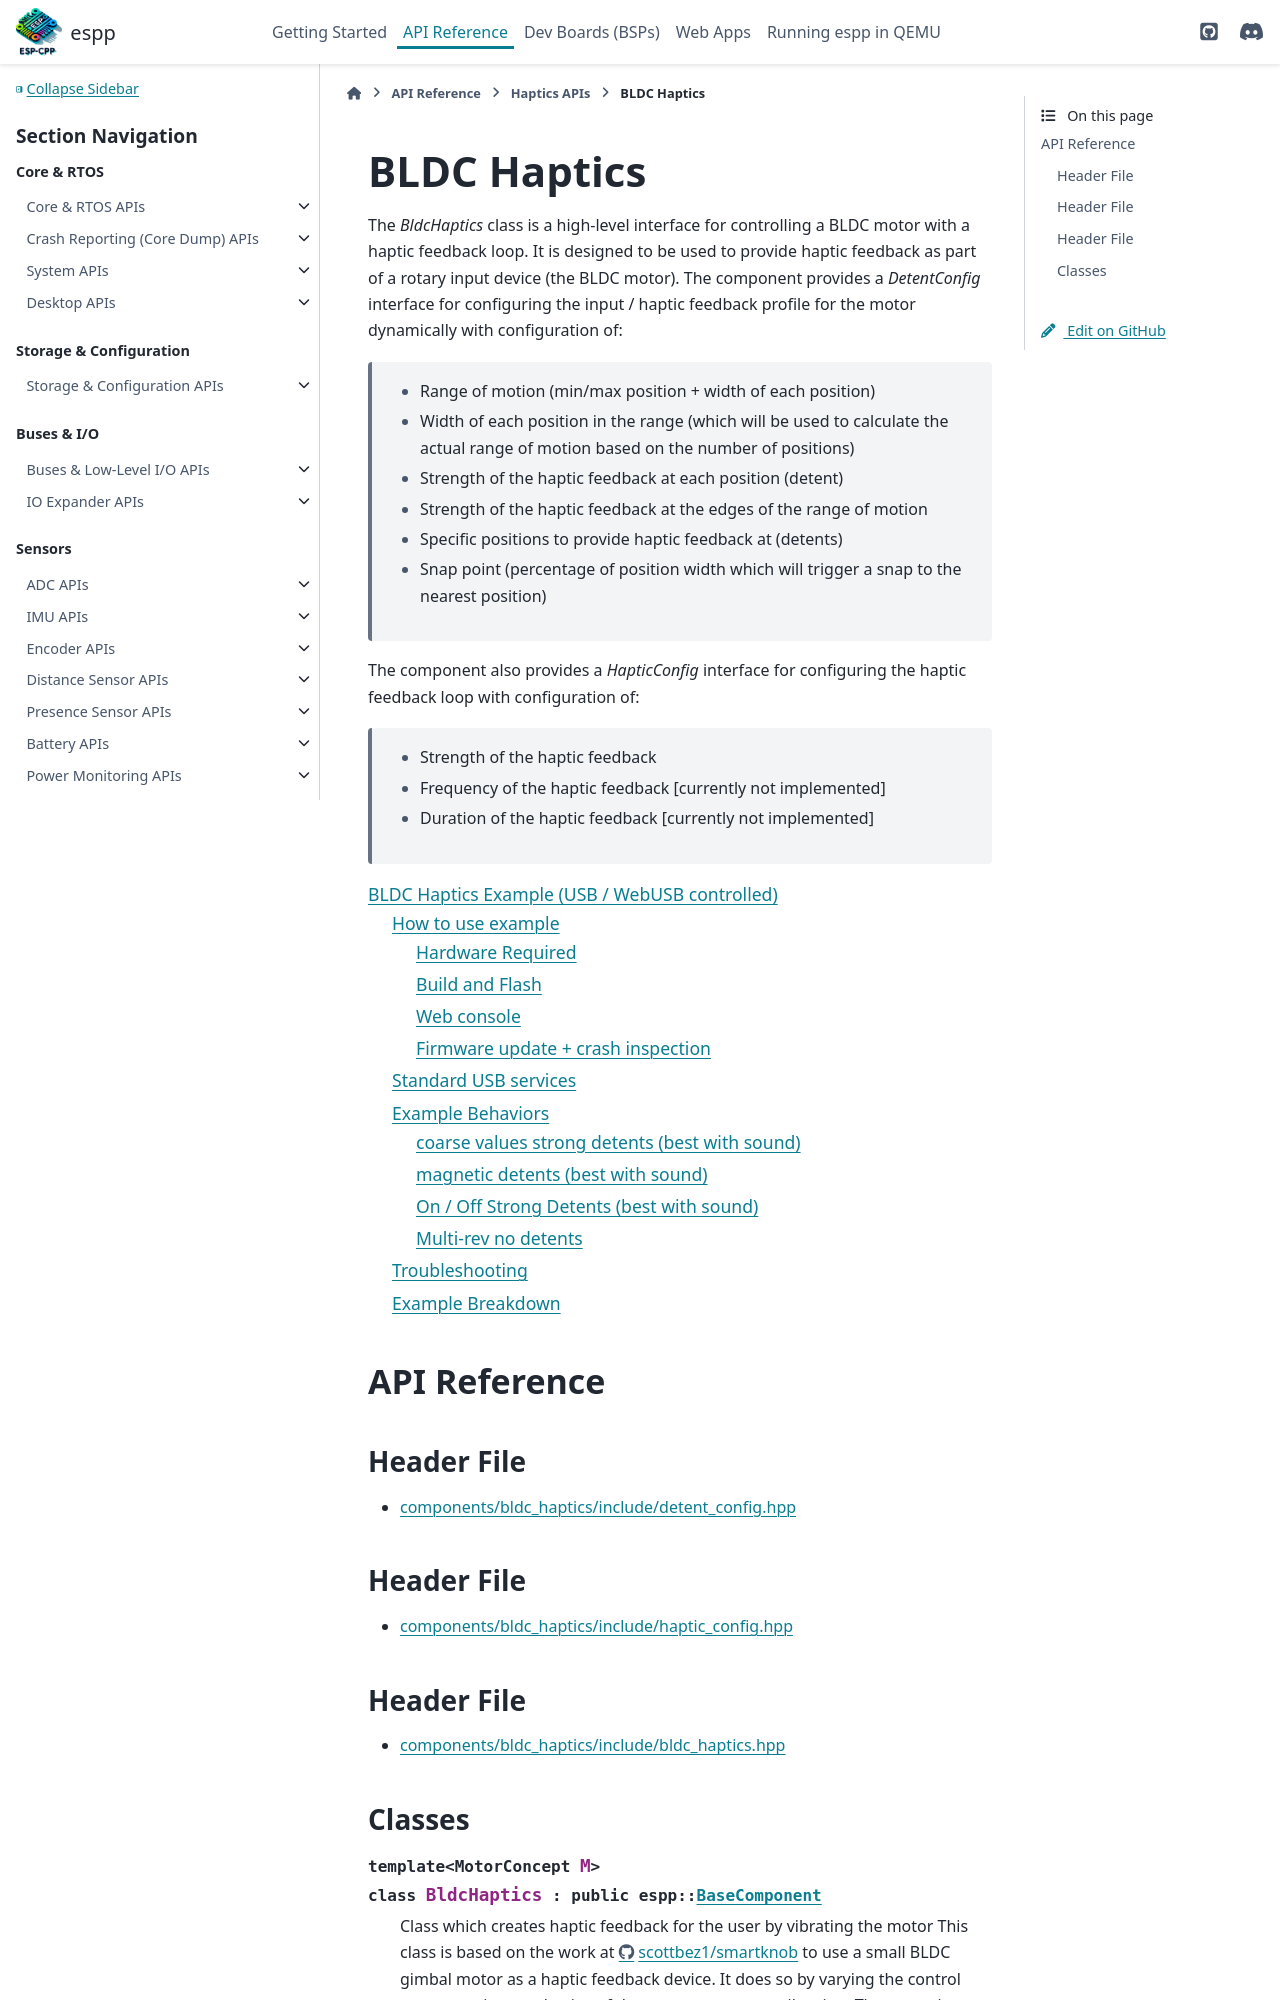

repository: esp-cpp/espp · page: haptics/bldc_haptics.html · generator: sphinx

BLDC Haptics
************

The `BldcHaptics` class is a high-level interface for controlling a BLDC motor
with a haptic feedback loop. It is designed to be used to provide haptic
feedback as part of a rotary input device (the BLDC motor). The component
provides a `DetentConfig` interfac
